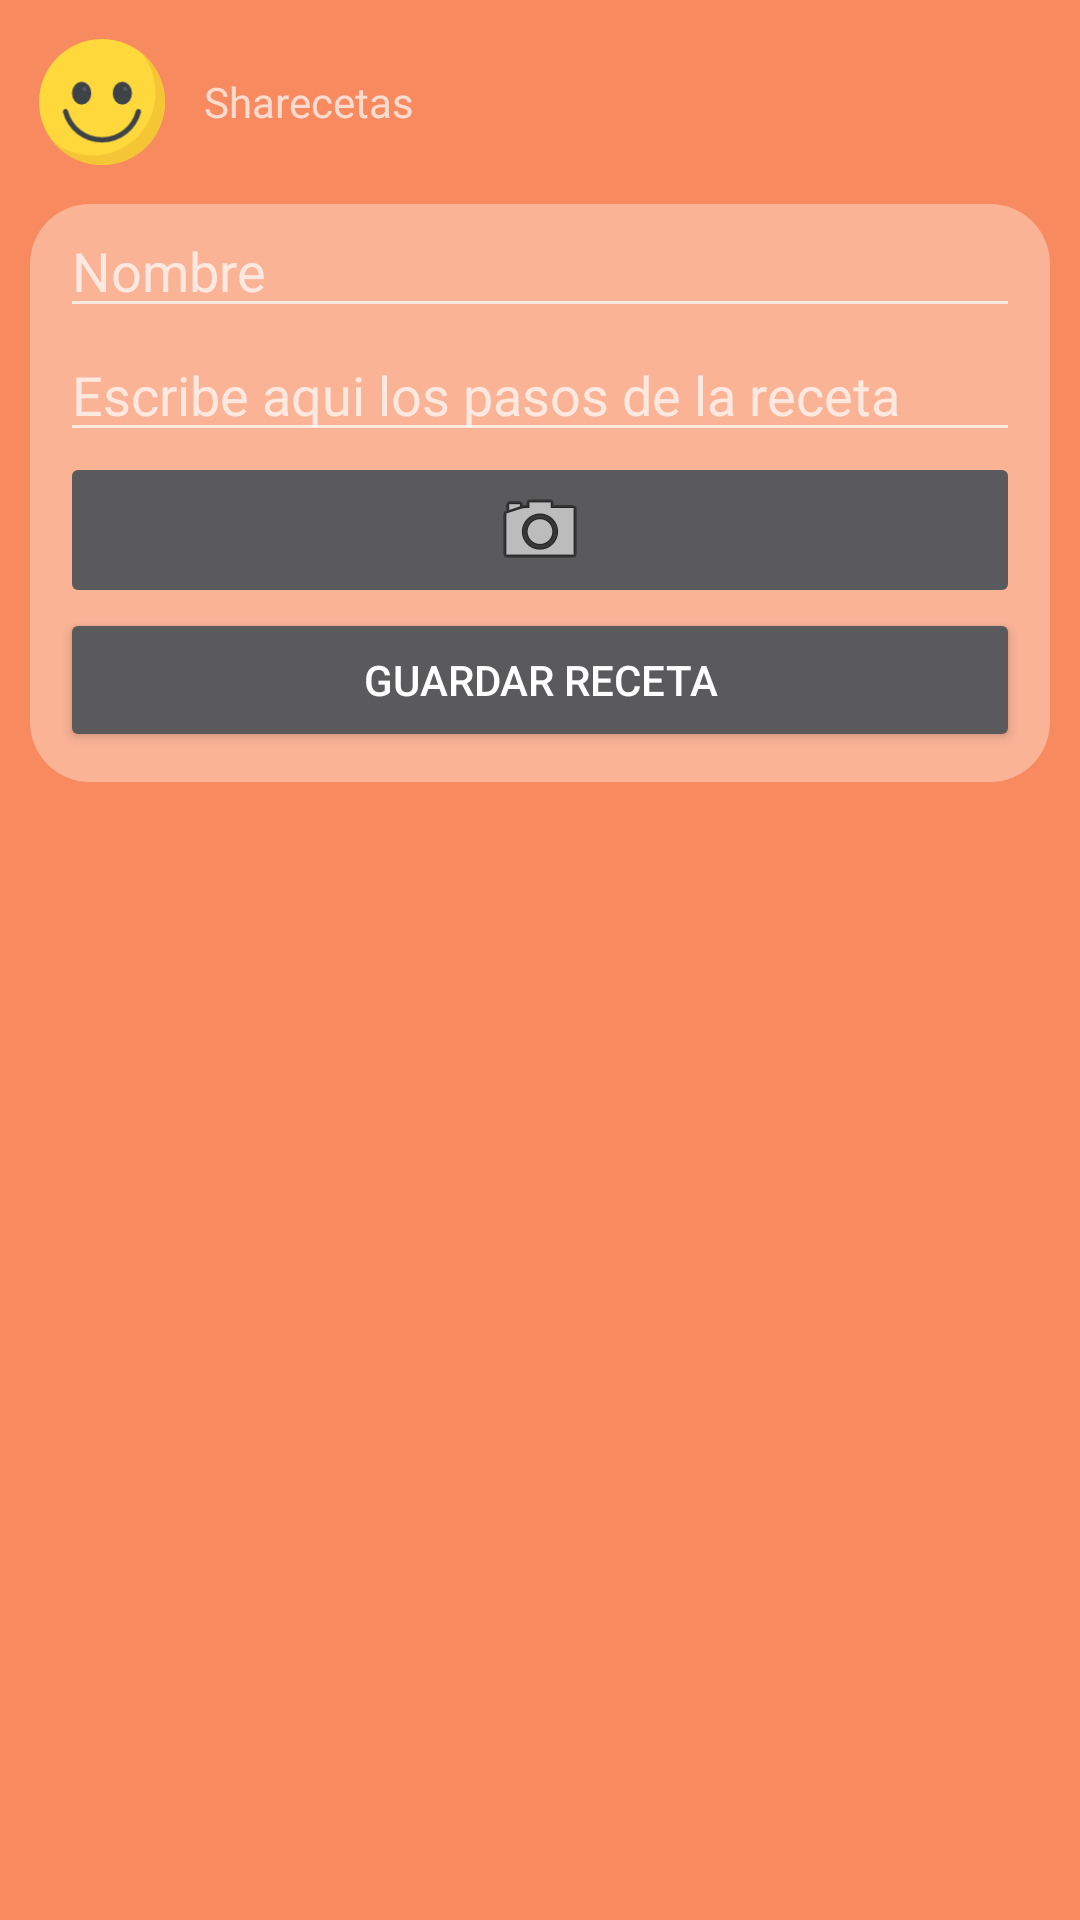

The Android layout XML behind this screen, and the referenced resources:
<!-- AndroidManifest.xml: application theme Theme.AppCompat.NoActionBar -->
<!-- res/layout/activity_crear_receta.xml -->
<?xml version="1.0" encoding="utf-8"?>
<LinearLayout xmlns:android="http://schemas.android.com/apk/res/android"
    xmlns:app="http://schemas.android.com/apk/res-auto"
    xmlns:tools="http://schemas.android.com/tools"
    android:layout_width="match_parent"
    android:layout_height="match_parent"
    android:background="@color/colorfondo"
    android:orientation="vertical"
    tools:context="com.example.didact.sharecetasalpha.CrearRecetaActivity">

    <LinearLayout
        android:layout_width="match_parent"
        android:layout_height="wrap_content"
        android:orientation="horizontal">

        <ImageView
            android:id="@+id/imgUsuarioCrearRecetas"
            android:layout_width="wrap_content"
            android:layout_height="wrap_content"
            android:layout_margin="@dimen/d10"
            app:srcCompat="@mipmap/ic_usuario" />

        <TextView
            android:id="@+id/tvUsuarioCrearRecetas"
            android:layout_width="wrap_content"
            android:layout_height="wrap_content"
            android:layout_gravity="center_vertical"
            android:text="Sharecetas" />
    </LinearLayout>

    <ScrollView
        android:layout_width="match_parent"
        android:layout_height="wrap_content">

        <LinearLayout
            android:layout_width="match_parent"
            android:layout_height="wrap_content"

            style="@style/layoutCrearReceta"
            android:orientation="vertical" >

            <EditText
                android:id="@+id/etNombre"
                android:layout_width="match_parent"
                android:layout_height="wrap_content"
                android:ems="10"
                android:hint="Nombre"
                android:inputType="textPersonName" />

            <EditText
                android:id="@+id/etPreparacion"
                android:layout_width="match_parent"
                android:layout_height="wrap_content"
                android:ems="10"
                android:hint="Escribe aqui los pasos de la receta"
                android:inputType="textMultiLine" />

            <ImageButton
                android:id="@+id/imageButton"
                android:layout_width="match_parent"
                android:layout_height="wrap_content"
                android:onClick="fotoCrearReceta"
                app:srcCompat="@android:drawable/ic_menu_camera" />

            <Button
                android:id="@+id/btnFinReceta"
                android:layout_width="match_parent"
                android:layout_height="wrap_content"
                android:onClick="finalizarReceta"
                android:text="Guardar receta" />
        </LinearLayout>
    </ScrollView>

</LinearLayout>
<!-- resources referenced by this layout -->
<resources>
  <color name="colorfondo">#F78A5F</color>
  <dimen name="d10">10dp</dimen>
  <!-- mipmap ic_usuario: png bitmap (mipmap-hdpi, 2073 bytes) -->
  <style name="layoutCrearReceta">
          <item name="android:background">@drawable/figuralayoutrecetanueva</item>
          <item name="android:layout_marginBottom">10dp</item>
          <item name="android:layout_marginLeft">10dp</item>
          <item name="android:layout_marginRight">10dp</item>
          <item name="android:paddingBottom">10dp</item>
          <item name="android:paddingLeft">10dp</item>
          <item name="android:paddingRight">10dp</item>
      </style>
  <!-- drawable figuralayoutrecetanueva (drawable) -->
  <?xml version="1.0" encoding="utf-8"?>
  <shape xmlns:android="http://schemas.android.com/apk/res/android" android:shape="rectangle" >
      <corners
          android:topLeftRadius="20dp"
          android:topRightRadius="20dp"
          android:bottomLeftRadius="20dp"
          android:bottomRightRadius="20dp"
          />
      <solid
          android:color="@color/colorlayout"
          />
      <padding
          android:left="0dp"
          android:top="0dp"
          android:right="0dp"
          android:bottom="0dp"
          />
  
  </shape>
  <color name="colorlayout">#FBB396</color>
</resources>
